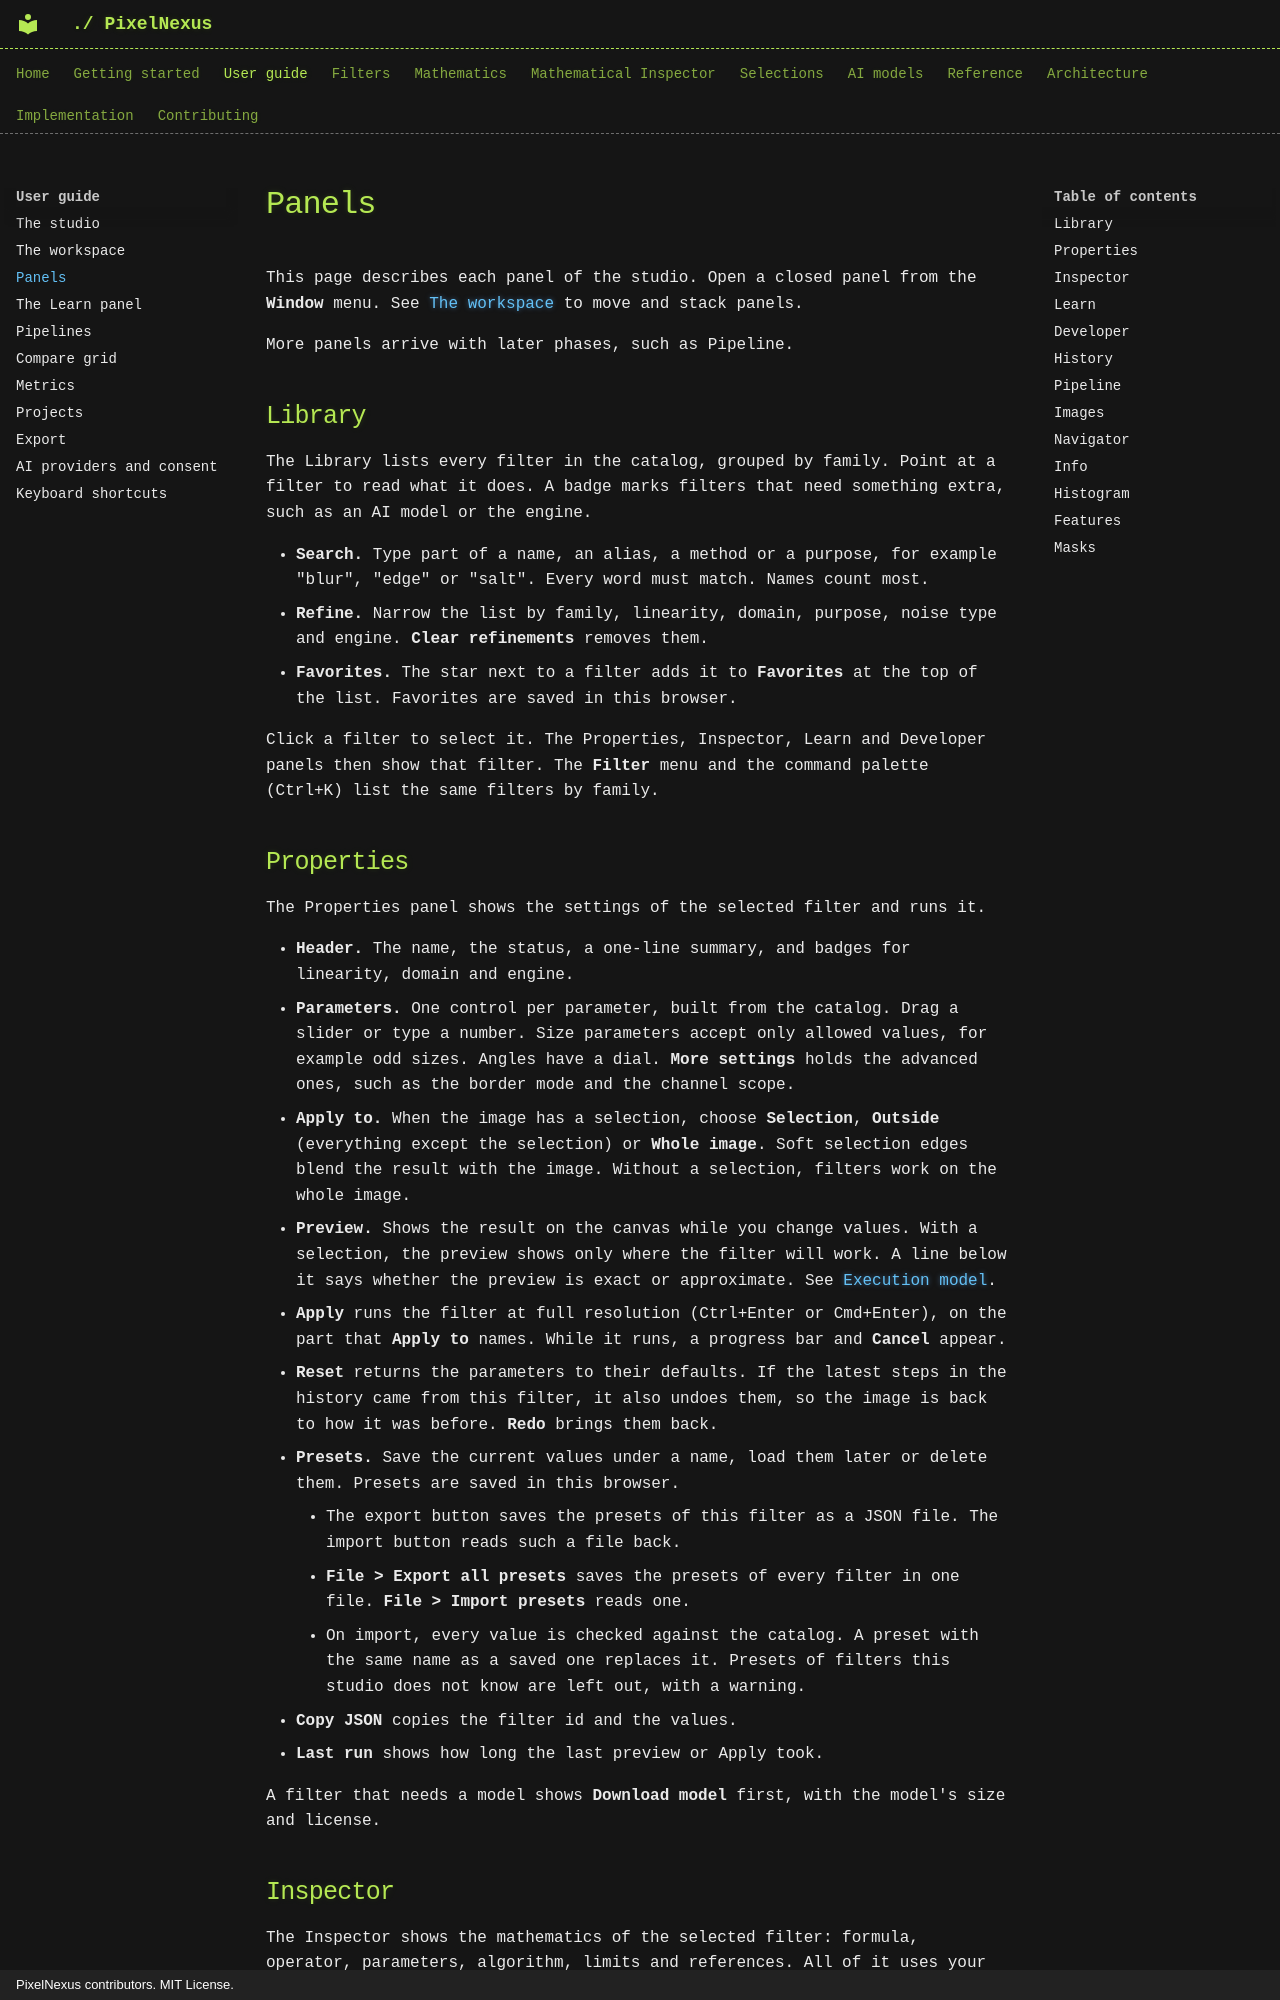

repository: mKamiAsim/pixelnexus · page: user-guide/panels/index.html · generator: mkdocs · copyright: PixelNexus contributors. MIT License.

# Panels

This page describes each panel of the studio. Open a closed panel from the **Window** menu. See [The workspace](workspace.md) to move and stack panels.

More panels arrive with later phases, such as Pipeline.

## Library

The Library lists every filter in the catalog, grouped by family. Point at a filter to read what it does. A badge marks filters that need something extra, such as an AI model or the engine.

- **Search.** Type part of a name, an alias, a method or a purpose, for example "blur", "edge" or "salt". Every word must match. Names count most.
- **Refine.** Narrow the list by family, linearity, domain, purpose, noise type and engine. **Clear refinements** removes them.
- **Favorites.** The star next to a filter adds it to **Favorites** at the top of the list. Favorites are saved in this browser.

Click a filter to select it. The Properties, Inspector, Learn and Developer panels then show that filter. The **Filter** menu and the command palette (Ctrl+K) list the same filters by family.

## Properties

The Properties panel shows the settings of the selected filter and runs it.

- **Header.** The name, the status, a one-line summary, and badges for linearity, domain and engine.
- **Parameters.** One control per parameter, built from the catalog. Drag a slider or type a number. Size parameters accept only allowed values, for example odd sizes. Angles have a dial. **More settings** holds the advanced ones, such as the border mode and the channel scope.
- **Apply to.** When the image has a selection, choose **Selection**, **Outside** (everything except the selection) or **Whole image**. Soft selection edges blend the result with the image. Without a selection, filters work on the whole image.
- **Preview.** Shows the result on the canvas while you change values. With a selection, the preview shows only where the filter will work. A line below it says whether the preview is exact or approximate. See [Execution model](../architecture/execution-model.md).
- **Apply** runs the filter at full resolution (Ctrl+Enter or Cmd+Enter), on the part that **Apply to** names. While it runs, a progress bar and **Cancel** appear.
- **Reset** returns the parameters to their defaults. If the latest steps in the history came from this filter, it also undoes them, so the image is back to how it was before. **Redo** brings them back.
- **Presets.** Save the current values under a name, load them later or delete them. Presets are saved in this browser.
    - The export button saves the presets of this filter as a JSON file. The import button reads such a file back.
    - **File > Export all presets** saves the presets of every filter in one file. **File > Import presets** reads one.
    - On import, every value is checked against the catalog. A preset with the same name as a saved one replaces it. Presets of filters this studio does not know are left out, with a warning.
- **Copy JSON** copies the filter id and the values.
- **Last run** shows how long the last preview or Apply took.

A filter that needs a model shows **Download model** first, with the model's size and license.
